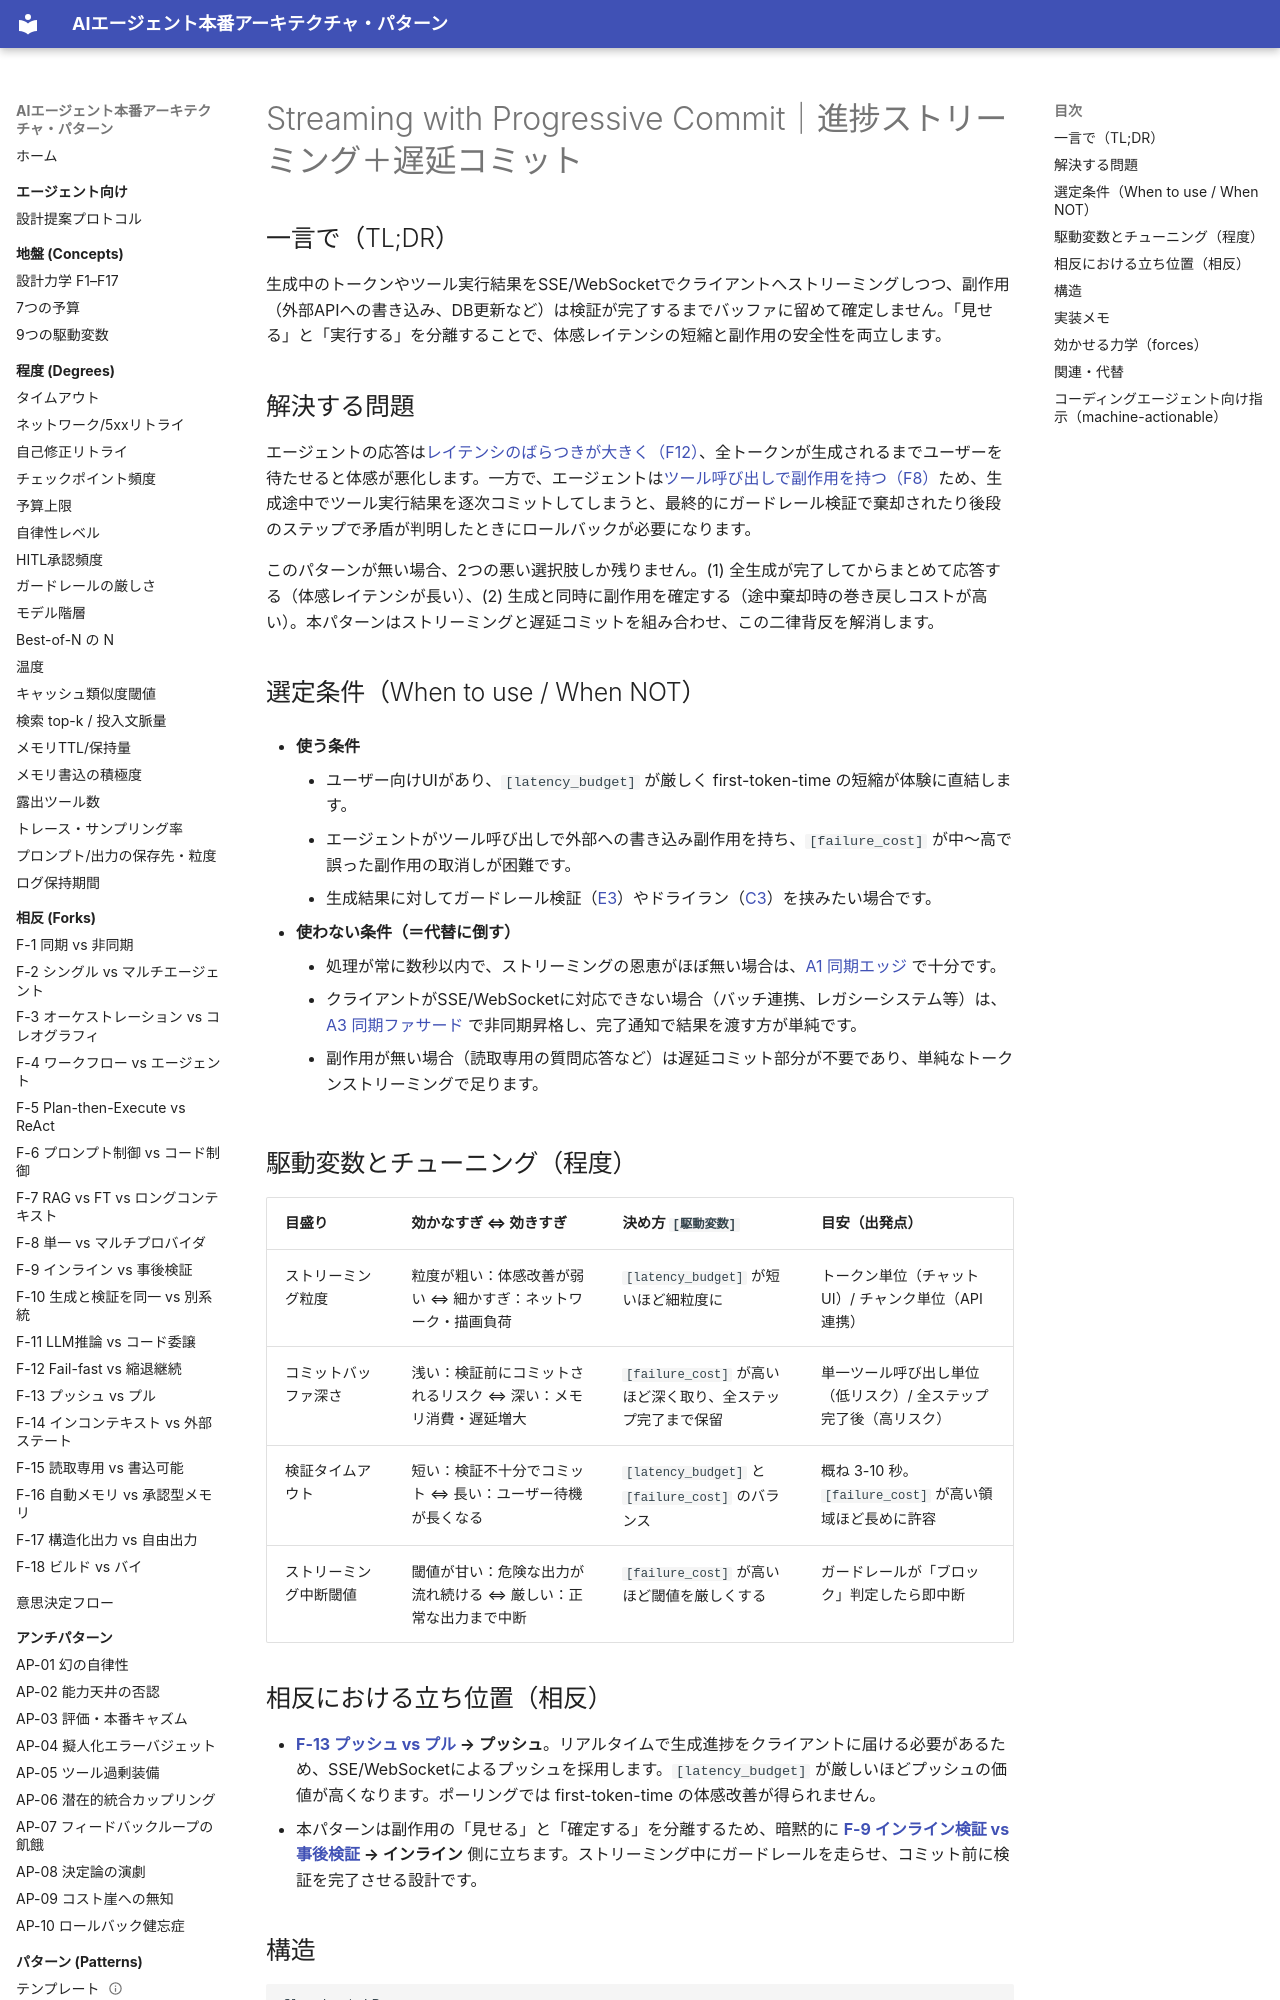

repository: shibuiwilliam/agent-reference-architectures · page: patterns/a-execution/a4-streaming-progressive-commit/index.html · generator: mkdocs

---
id: A4
slug: a4-streaming-progressive-commit
title: "Streaming with Progressive Commit｜進捗ストリーミング＋遅延コミット"
domain: a-execution
status: stable
layer: L5-pattern
summary: "生成中のトークンやツール実行結果をSSE/WebSocketでストリーミングしつつ、副作用のコミットは検証完了後に遅延実行する。"
forces: [F8, F12]
driving_variables: [latency_budget, failure_cost]
forks:
  - "F-13:push"
related_patterns: [A1, A3, A6, C3, E3]
alternatives: [A3]
tags: [execution, streaming, sse, progressive, commit]
---

# Streaming with Progressive Commit｜進捗ストリーミング＋遅延コミット

## 一言で（TL;DR）

生成中のトークンやツール実行結果をSSE/WebSocketでクライアントへストリーミングしつつ、副作用（外部APIへの書き込み、DB更新など）は検証が完了するまでバッファに留めて確定しません。「見せる」と「実行する」を分離することで、体感レイテンシの短縮と副作用の安全性を両立します。

## 解決する問題

エージェントの応答は[レイテンシのばらつきが大きく（F12）](../../concepts/design-forces.md)、全トークンが生成されるまでユーザーを待たせると体感が悪化します。一方で、エージェントは[ツール呼び出しで副作用を持つ（F8）](../../concepts/design-forces.md)ため、生成途中でツール実行結果を逐次コミットしてしまうと、最終的にガードレール検証で棄却されたり後段のステップで矛盾が判明したときにロールバックが必要になります。

このパターンが無い場合、2つの悪い選択肢しか残りません。(1) 全生成が完了してからまとめて応答する（体感レイテンシが長い）、(2) 生成と同時に副作用を確定する（途中棄却時の巻き戻しコストが高い）。本パターンはストリーミングと遅延コミットを組み合わせ、この二律背反を解消します。

## 選定条件（When to use / When NOT）

- **使う条件**
    - ユーザー向けUIがあり、`[latency_budget]` が厳しく first-token-time の短縮が体験に直結します。
    - エージェントがツール呼び出しで外部への書き込み副作用を持ち、`[failure_cost]` が中〜高で誤った副作用の取消しが困難です。
    - 生成結果に対してガードレール検証（[E3](../e-safety-hitl/e3-guardrail-sandwich.md)）やドライラン（[C3](../c-tools-security/c3-dry-run-commit.md)）を挟みたい場合です。

- **使わない条件（＝代替に倒す）**
    - 処理が常に数秒以内で、ストリーミングの恩恵がほぼ無い場合は、[A1 同期エッジ](a1-sync-edge-agent.md) で十分です。
    - クライアントがSSE/WebSocketに対応できない場合（バッチ連携、レガシーシステム等）は、[A3 同期ファサード](a3-sync-facade-async-core.md) で非同期昇格し、完了通知で結果を渡す方が単純です。
    - 副作用が無い場合（読取専用の質問応答など）は遅延コミット部分が不要であり、単純なトークンストリーミングで足ります。

## 駆動変数とチューニング（程度）

| 目盛り | 効かなすぎ ⇔ 効きすぎ | 決め方 `[駆動変数]` | 目安（出発点） |
|---|---|---|---|
| ストリーミング粒度 | 粒度が粗い：体感改善が弱い ⇔ 細かすぎ：ネットワーク・描画負荷 | `[latency_budget]` が短いほど細粒度に | トークン単位（チャットUI）/ チャンク単位（API連携） |
| コミットバッファ深さ | 浅い：検証前にコミットされるリスク ⇔ 深い：メモリ消費・遅延増大 | `[failure_cost]` が高いほど深く取り、全ステップ完了まで保留 | 単一ツール呼び出し単位（低リスク）/ 全ステップ完了後（高リスク） |
| 検証タイムアウト | 短い：検証不十分でコミット ⇔ 長い：ユーザー待機が長くなる | `[latency_budget]` と `[failure_cost]` のバランス | 概ね 3-10 秒。`[failure_cost]` が高い領域ほど長めに許容 |
| ストリーミング中断閾値 | 閾値が甘い：危険な出力が流れ続ける ⇔ 厳しい：正常な出力まで中断 | `[failure_cost]` が高いほど閾値を厳しくする | ガードレールが「ブロック」判定したら即中断 |

## 相反における立ち位置（相反）

- **[F-13 プッシュ vs プル](../../forks/index.md) → プッシュ**。リアルタイムで生成進捗をクライアントに届ける必要があるため、SSE/WebSocketによるプッシュを採用します。`[latency_budget]` が厳しいほどプッシュの価値が高くなります。ポーリングでは first-token-time の体感改善が得られません。
- 本パターンは副作用の「見せる」と「確定する」を分離するため、暗黙的に **[F-9 インライン検証 vs 事後検証](../../forks/index.md) → インライン** 側に立ちます。ストリーミング中にガードレールを走らせ、コミット前に検証を完了させる設計です。
